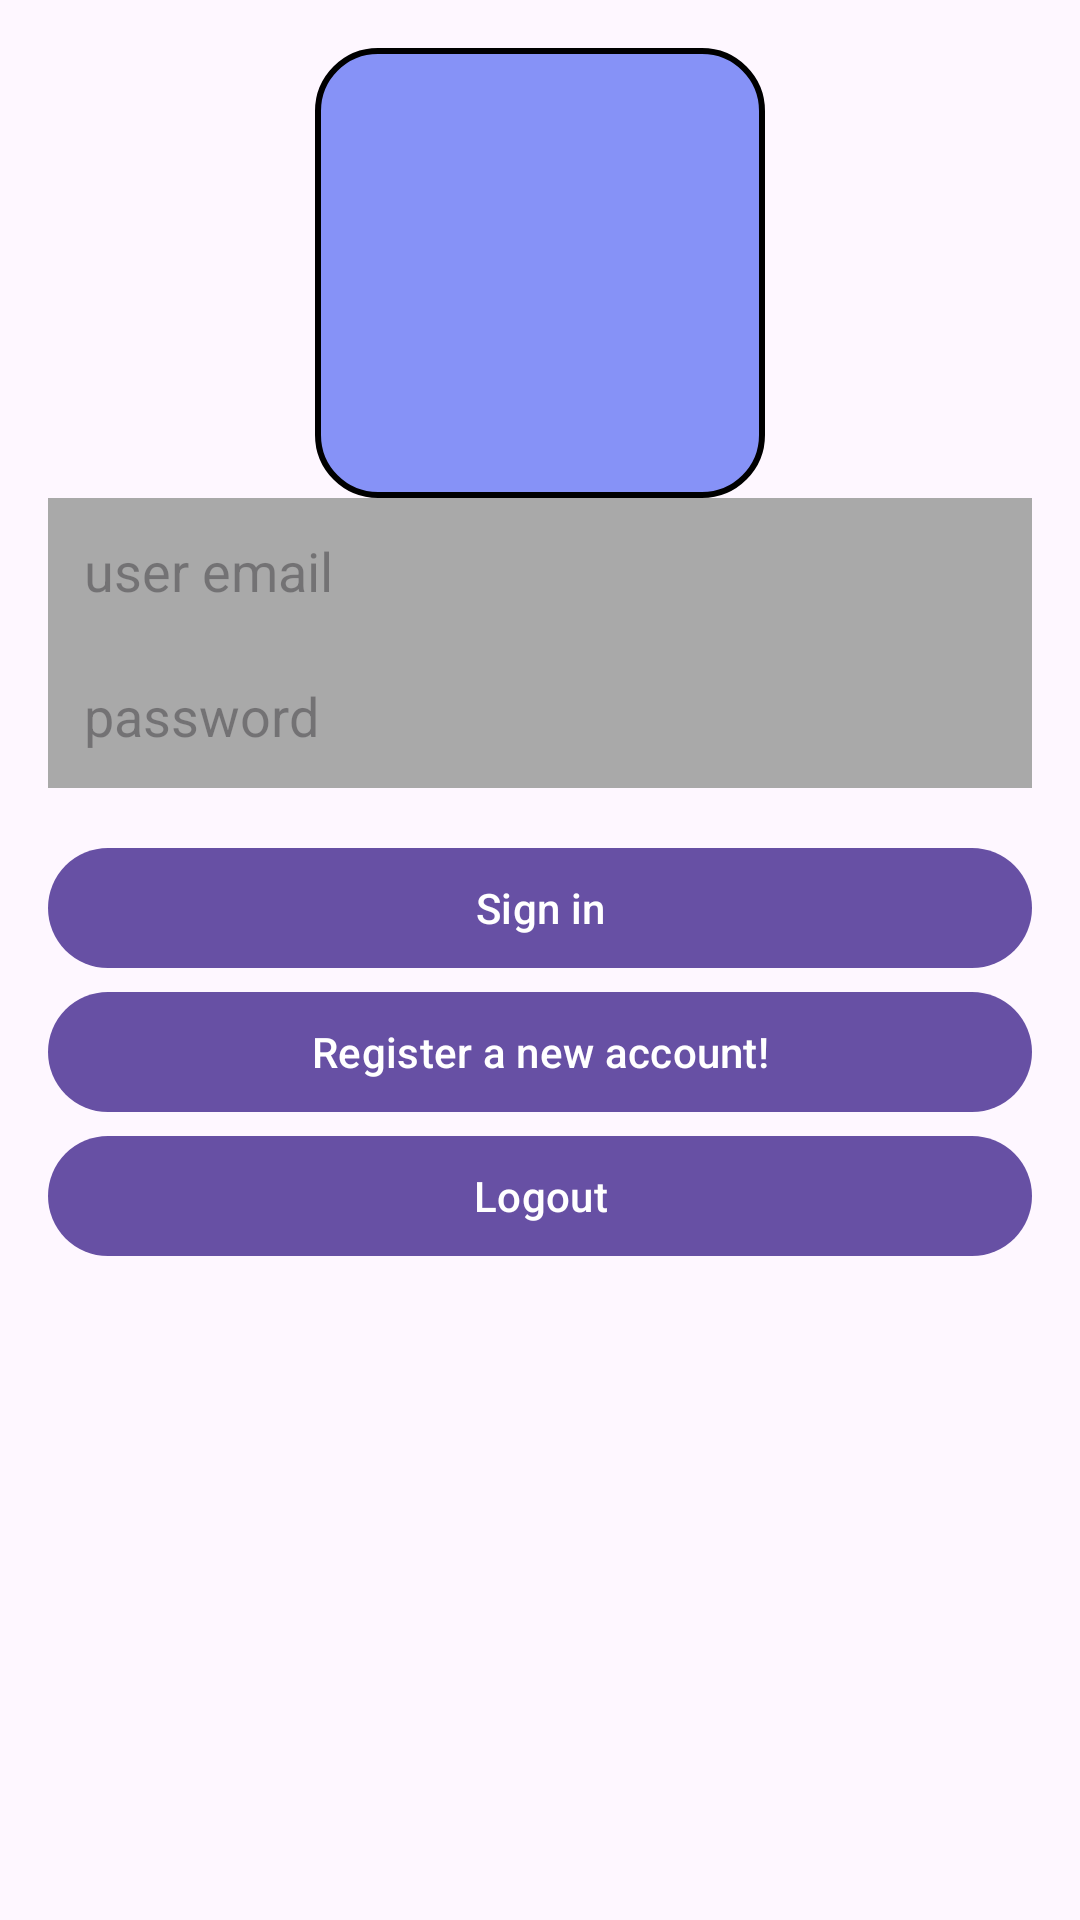

Write the Android layout XML for this screen, with the resource values it uses.
<!-- AndroidManifest.xml: application theme Theme.JUGROCERY -->
<!-- res/layout/activity_task.xml -->
<LinearLayout
    xmlns:android="http://schemas.android.com/apk/res/android"
    android:layout_width="match_parent"
    android:layout_height="match_parent"
    android:orientation="vertical"
    android:background="@drawable/cse"
    android:padding="16dp">

    <ImageView
        android:id="@+id/imageViewLogo"
        android:layout_width="150dp"
        android:layout_height="150dp"
        android:background="@drawable/lavender_round"
        android:layout_gravity="center_horizontal"
        android:src="@drawable/contact"
        android:contentDescription="Log in " />

    <EditText
        android:id="@+id/userid"
        android:layout_width="match_parent"
        android:layout_height="wrap_content"
        android:hint="@string/user_email"
        android:background="@color/darkGray"
        android:inputType="textEmailAddress"
        android:padding="12dp" />

    <EditText
        android:id="@+id/passwordid"
        android:layout_width="match_parent"
        android:layout_height="wrap_content"
        android:hint="@string/password"
        android:background="@color/darkGray"
        android:inputType="textPassword"
        android:padding="12dp" />

    <Button
        android:id="@+id/signinid"
        android:layout_width="match_parent"
        android:layout_height="wrap_content"
        android:text="@string/sign_in"
        android:layout_marginTop="16dp" />


    <Button
        android:id="@+id/signupid"
        android:layout_width="match_parent"
        android:layout_height="wrap_content"
        android:text="@string/register_a_new_account"
        />

    <Button
        android:id="@+id/forgetpasswordid"
        android:layout_width="match_parent"
        android:layout_height="wrap_content"

        android:text="@string/logout"
        />





</LinearLayout>
<!-- resources referenced by this layout -->
<resources>
  <color name="darkGray">#A9A9A9</color>
  <!-- drawable lavender_round (drawable) -->
  <?xml version="1.0" encoding="utf-8"?>
  <shape xmlns:android="http://schemas.android.com/apk/res/android"
      android:shape="rectangle">
      <corners
          android:radius="20dp"/>
      <stroke
          android:color="@color/black"
          android:width="2dp"/>
      <solid
          android:color="@color/lavender"
          />
  </shape>
  <string name="logout">Logout</string>
  <string name="password">password</string>
  <string name="register_a_new_account">Register a new account!</string>
  <string name="sign_in">Sign in</string>
  <string name="user_email">user email</string>
  <style name="Theme.JUGROCERY" parent="Base.Theme.JUGROCERY" />
  <color name="black">#FF000000</color>
  <color name="lavender">#8692F7</color>
  <style name="Base.Theme.JUGROCERY" parent="Theme.Material3.DayNight.NoActionBar">
          
          
      </style>
</resources>
